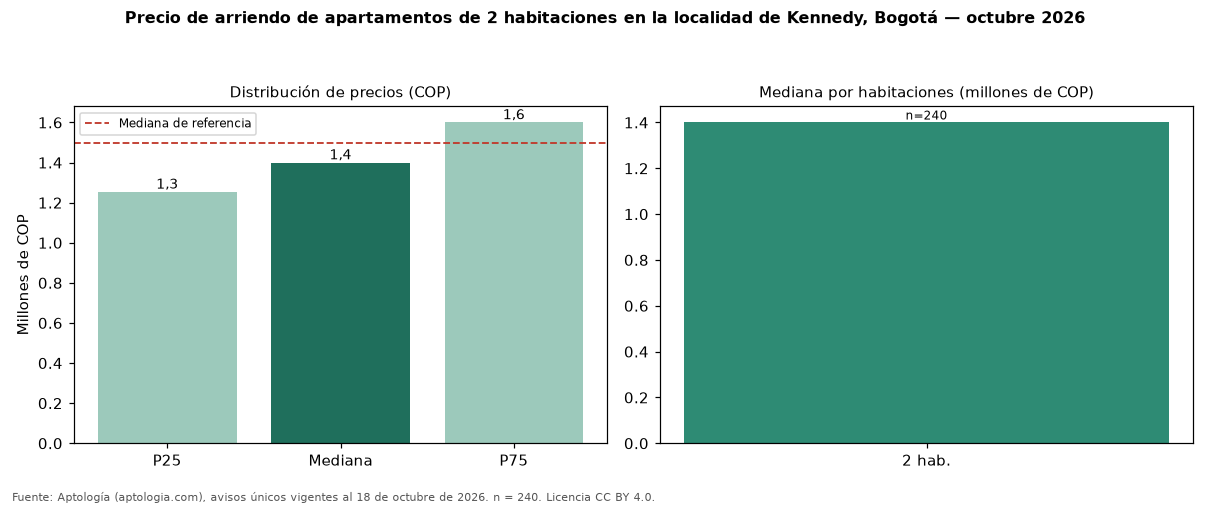

The data file committed next to this chart (first rows):
seccion, metrica, valor_cop, n
precio, p25, 1253750, 240
precio, mediana, 1400000, 240
precio, p75, 1600000, 240
cop_por_m2, p25, 27447, 240
cop_por_m2, mediana, 32558, 240
cop_por_m2, p75, 37500, 240
area, area_mediana_m2, 44.0, 240
habitaciones, 2, 1400000, 240
administracion, mediana, 174000, 71
estrato, moda, 3, 
parqueadero, porcentaje_con_parqueadero, 17.5, 240
referencia, mediana_referencia, 1500000, 447
referencia, mediana_cop_por_m2_referencia, 31579, 447
